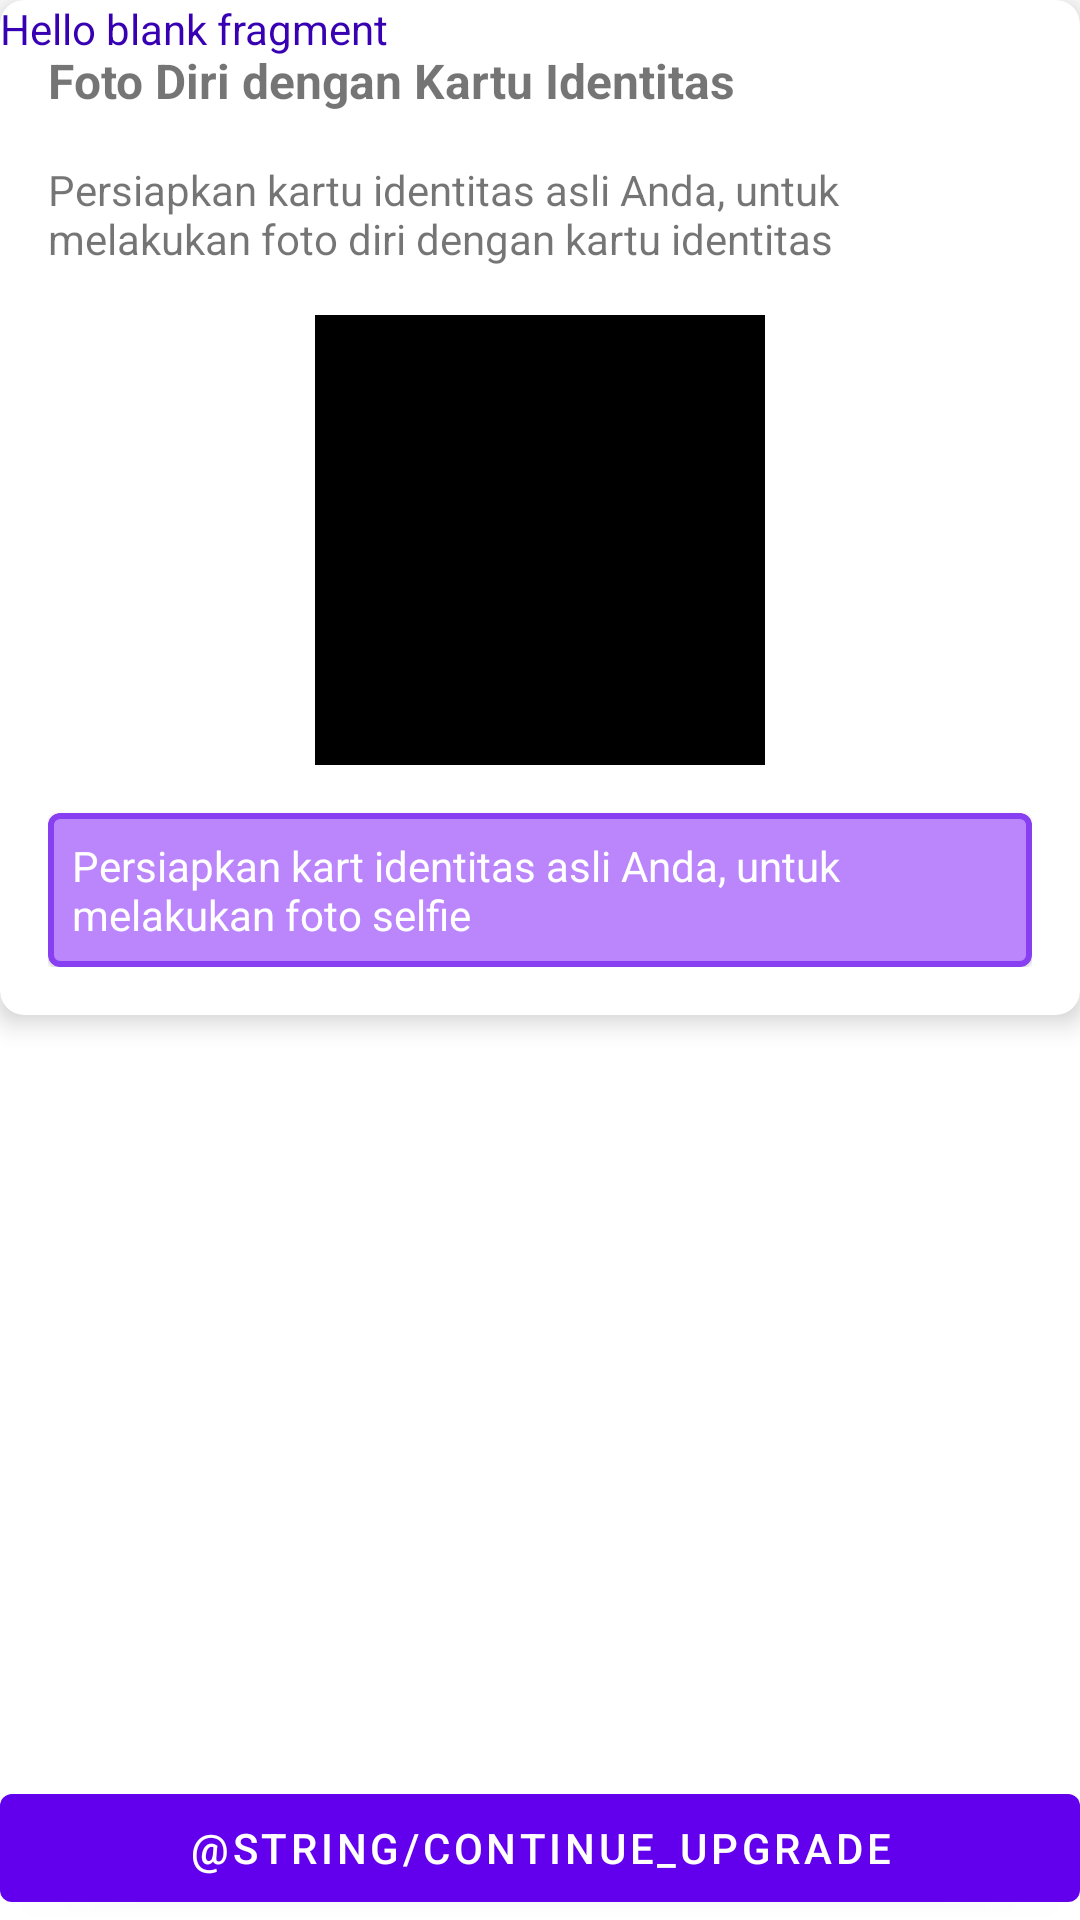

Write the Android layout XML for this screen, with the resource values it uses.
<!-- AndroidManifest.xml: application theme Theme.StepperView -->
<!-- res/layout/fragment_step_second.xml -->
<?xml version="1.0" encoding="utf-8"?>
<androidx.constraintlayout.widget.ConstraintLayout xmlns:android="http://schemas.android.com/apk/res/android"
    xmlns:app="http://schemas.android.com/apk/res-auto"
    xmlns:tools="http://schemas.android.com/tools"
    android:layout_width="match_parent"
    android:layout_height="match_parent"
    android:layout_margin="16dp"
    tools:context=".StepSecondFragment">

    <com.google.android.material.card.MaterialCardView
        android:layout_width="match_parent"
        android:layout_height="wrap_content"
        app:cardCornerRadius="8dp"
        app:cardElevation="5dp"
        app:layout_constraintTop_toTopOf="parent">

        <TextView
            android:id="@+id/tv_welcome_fragment"
            android:layout_width="match_parent"
            android:layout_height="wrap_content"
            android:text="@string/hello_blank_fragment"
            android:textColor="@color/purple_700"
            android:textSize="14sp" />


        <LinearLayout
            android:layout_width="match_parent"
            android:layout_height="match_parent"
            android:layout_margin="16dp"
            android:orientation="vertical">

            <TextView
                android:layout_width="match_parent"
                android:layout_height="wrap_content"
                android:text="Foto Diri dengan Kartu Identitas"
                android:textSize="16sp"
                android:textStyle="bold" />

            <TextView
                android:layout_width="match_parent"
                android:layout_height="wrap_content"
                android:layout_marginTop="16dp"
                android:text="Persiapkan kartu identitas asli Anda, untuk melakukan foto diri dengan kartu identitas"
                android:textSize="14sp" />

            <ImageView
                android:layout_width="150dp"
                android:layout_height="150dp"
                android:layout_gravity="center"
                android:layout_marginTop="16dp"
                android:background="@color/black" />

            <com.google.android.material.card.MaterialCardView
                android:layout_width="match_parent"
                android:layout_height="wrap_content"
                android:layout_marginTop="16dp"
                android:backgroundTint="@color/purple_200"
                app:strokeColor="@color/purple_400"
                app:strokeWidth="2dp">

                <TextView
                    android:layout_width="match_parent"
                    android:layout_height="wrap_content"
                    android:layout_margin="8dp"
                    android:text="Persiapkan kart identitas asli Anda, untuk melakukan foto selfie"
                    android:textColor="@color/white"
                    android:textSize="14sp" />
            </com.google.android.material.card.MaterialCardView>

        </LinearLayout>
    </com.google.android.material.card.MaterialCardView>

    <com.google.android.material.button.MaterialButton
        android:id="@+id/btn_next"
        android:layout_width="match_parent"
        android:layout_height="wrap_content"
        android:text="@string/continue_upgrade"
        app:layout_constraintBottom_toBottomOf="parent" />

</androidx.constraintlayout.widget.ConstraintLayout>
<!-- resources referenced by this layout -->
<resources>
  <color name="black">#FF000000</color>
  <color name="purple_200">#FFBB86FC</color>
  <color name="purple_400">#883FF1</color>
  <color name="purple_700">#FF3700B3</color>
  <color name="white">#FFFFFFFF</color>
  <string name="hello_blank_fragment">Hello blank fragment</string>
  <style name="Theme.StepperView" parent="Theme.MaterialComponents.DayNight.DarkActionBar">
          
          <item name="colorPrimary">@color/purple_500</item>
          <item name="colorPrimaryVariant">@color/purple_700</item>
          <item name="colorOnPrimary">@color/white</item>
          
          <item name="colorSecondary">@color/teal_200</item>
          <item name="colorSecondaryVariant">@color/teal_700</item>
          <item name="colorOnSecondary">@color/black</item>
          
          <item name="android:statusBarColor">?attr/colorPrimaryVariant</item>
          
      </style>
  <color name="purple_500">#FF6200EE</color>
  <color name="teal_200">#FF03DAC5</color>
  <color name="teal_700">#FF018786</color>
</resources>
